Dataset: data (GitHub, appppples/Beverage-Logo-Classification). Classes: Chagee, Heytea, Luckin, Mixue.

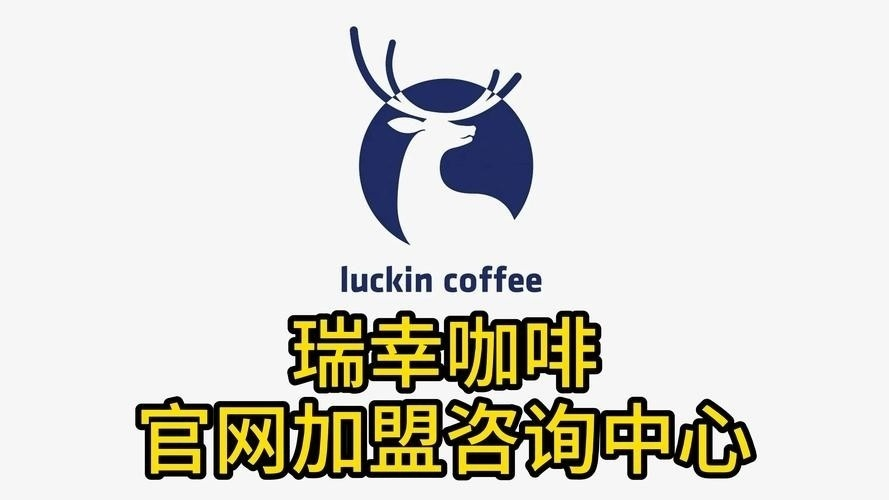
Label: Luckin

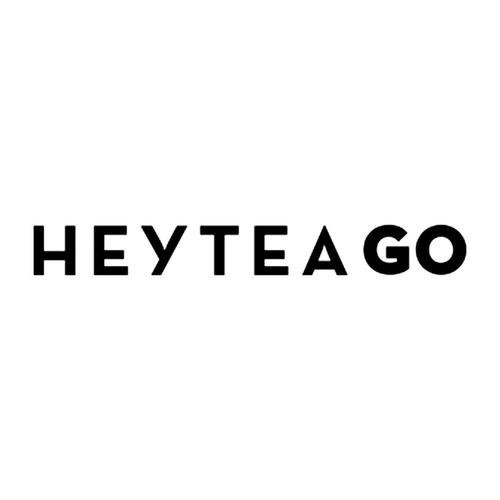
Label: Heytea

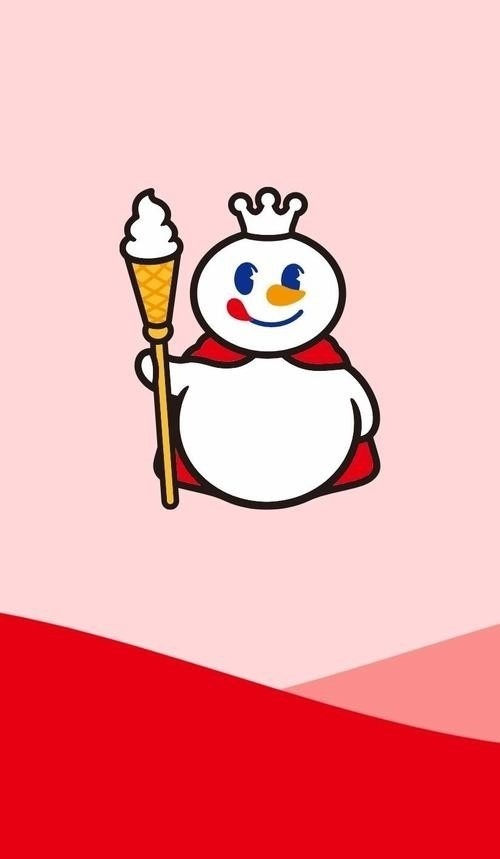
Label: Mixue

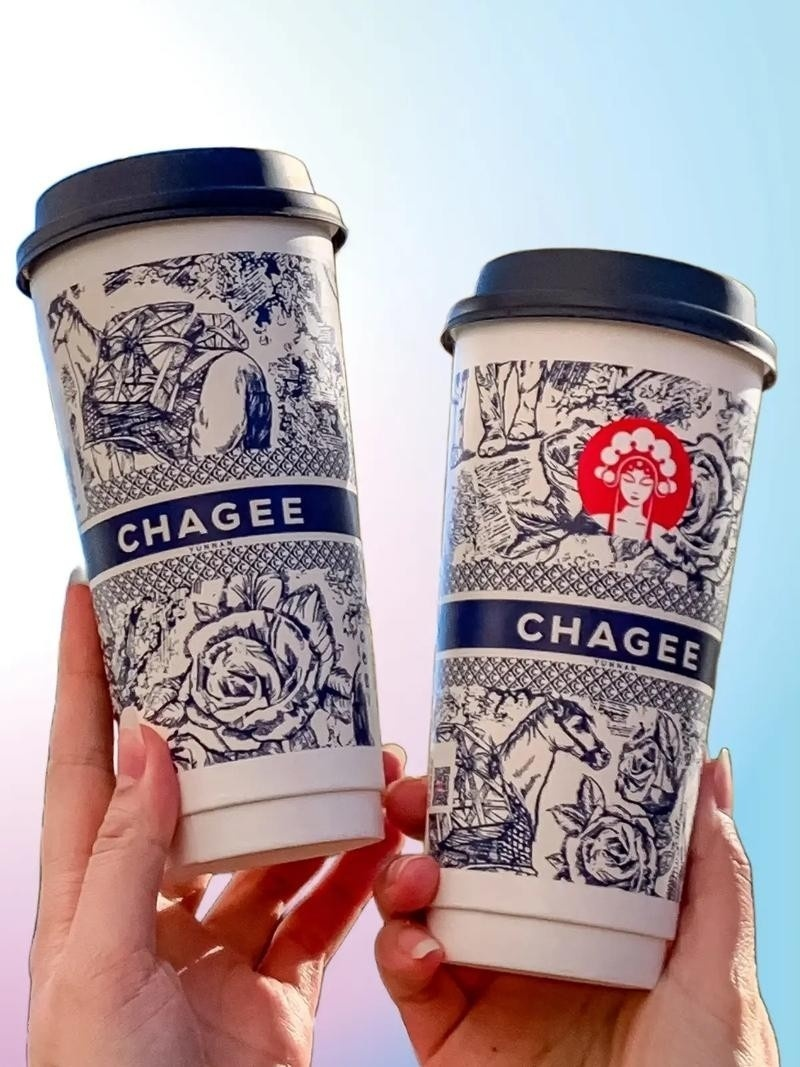
Label: Chagee

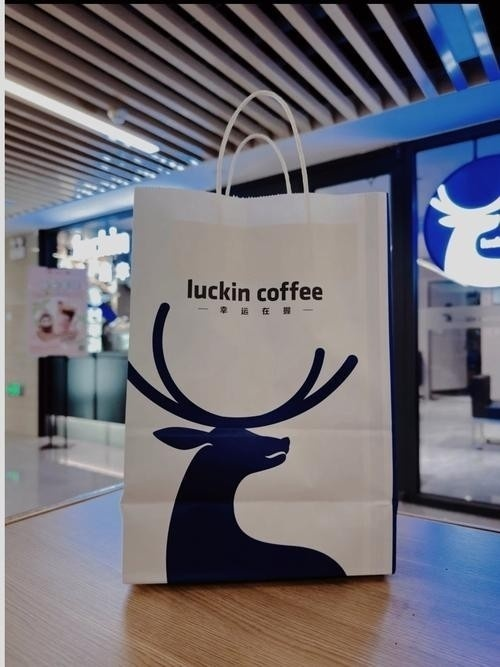
Label: Luckin

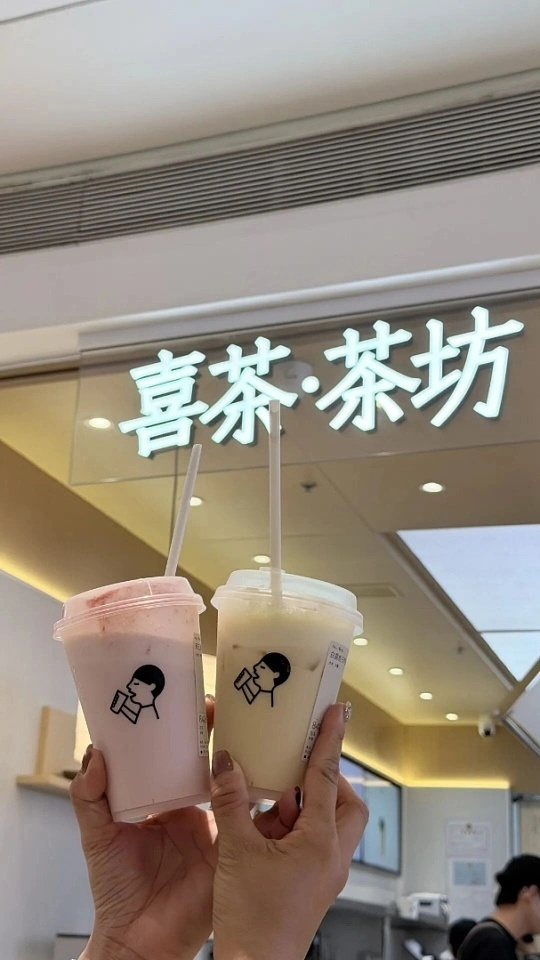
Label: Heytea
